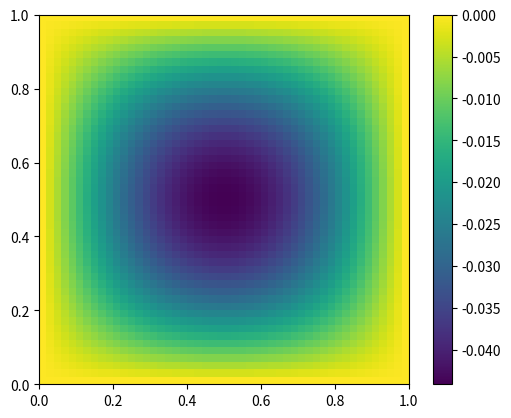

The script that saved this image:
import numpy as np
import matplotlib.pyplot as plt

# Parameters
nx, ny = 50, 50  # Number of spatial steps
dx, dy = 1.0 / (nx - 1), 1.0 / (ny - 1)  # Spatial step sizes

# Function f(x, y)
def f(x, y):
    return np.sin(np.pi * x) * np.sin(np.pi * y)

# Grid
x = np.linspace(0, 1, nx)
y = np.linspace(0, 1, ny)
X, Y = np.meshgrid(x, y)

# Initialize u and set boundary conditions
u = np.zeros((ny, nx))
u[0, :] = u[-1, :] = u[:, 0] = u[:, -1] = 0  # Boundary conditions

# Iterative solver
for _ in range(1000):
    un = u.copy()
    for i in range(1, nx - 1):
        for j in range(1, ny - 1):
            u[j, i] = ((un[j, i+1] + un[j, i-1]) * dy**2 +
                       (un[j+1, i] + un[j-1, i]) * dx**2 -
                       f(x[i], y[j]) * dx**2 * dy**2) / (2 * (dx**2 + dy**2))

# Plotting
plt.imshow(u, cmap='viridis', extent=[0, 1, 0, 1])
plt.colorbar()
plt.show()
